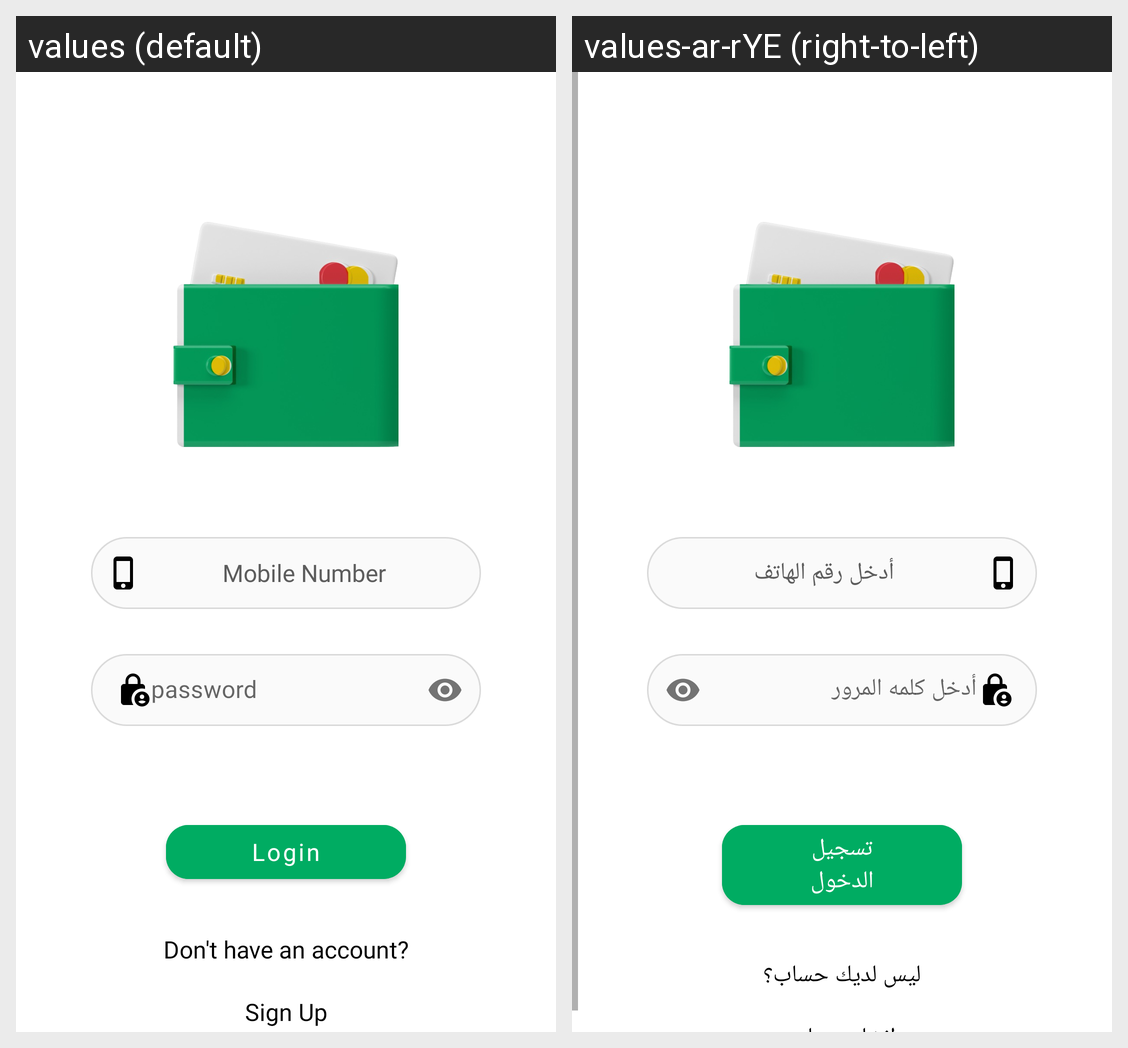

This grid shows one Android layout under two languages. Give, for every string resource on the screen, its name, the default text and each shown locale's text.
Android screen res/layout/fragment_login.xml rendered under 2 locales, left to right: values (default), values-ar-rYE (right-to-left). Device: Nexus 5 (rendered at 1080×1920; each locale shown at half size, 540×960, under a caption strip naming it); theme Theme.Wallet.
Strings drawn on this screen, with the default value and each locale's value (text and hints the layout hard-codes, and strings that could not be matched under every locale, appear in the picture but are not listed):

enter_your_mobile_number
  values: Mobile Number
  values-ar-rYE: أدخل رقم الهاتف

enter_your_password
  values: password
  values-ar-rYE: أدخل كلمه المرور

login
  values: Login
  values-ar-rYE: تسجيل الدخول

don_t_have_an_account
  values: Don't have an account?
  values-ar-rYE: ليس لديك حساب؟
